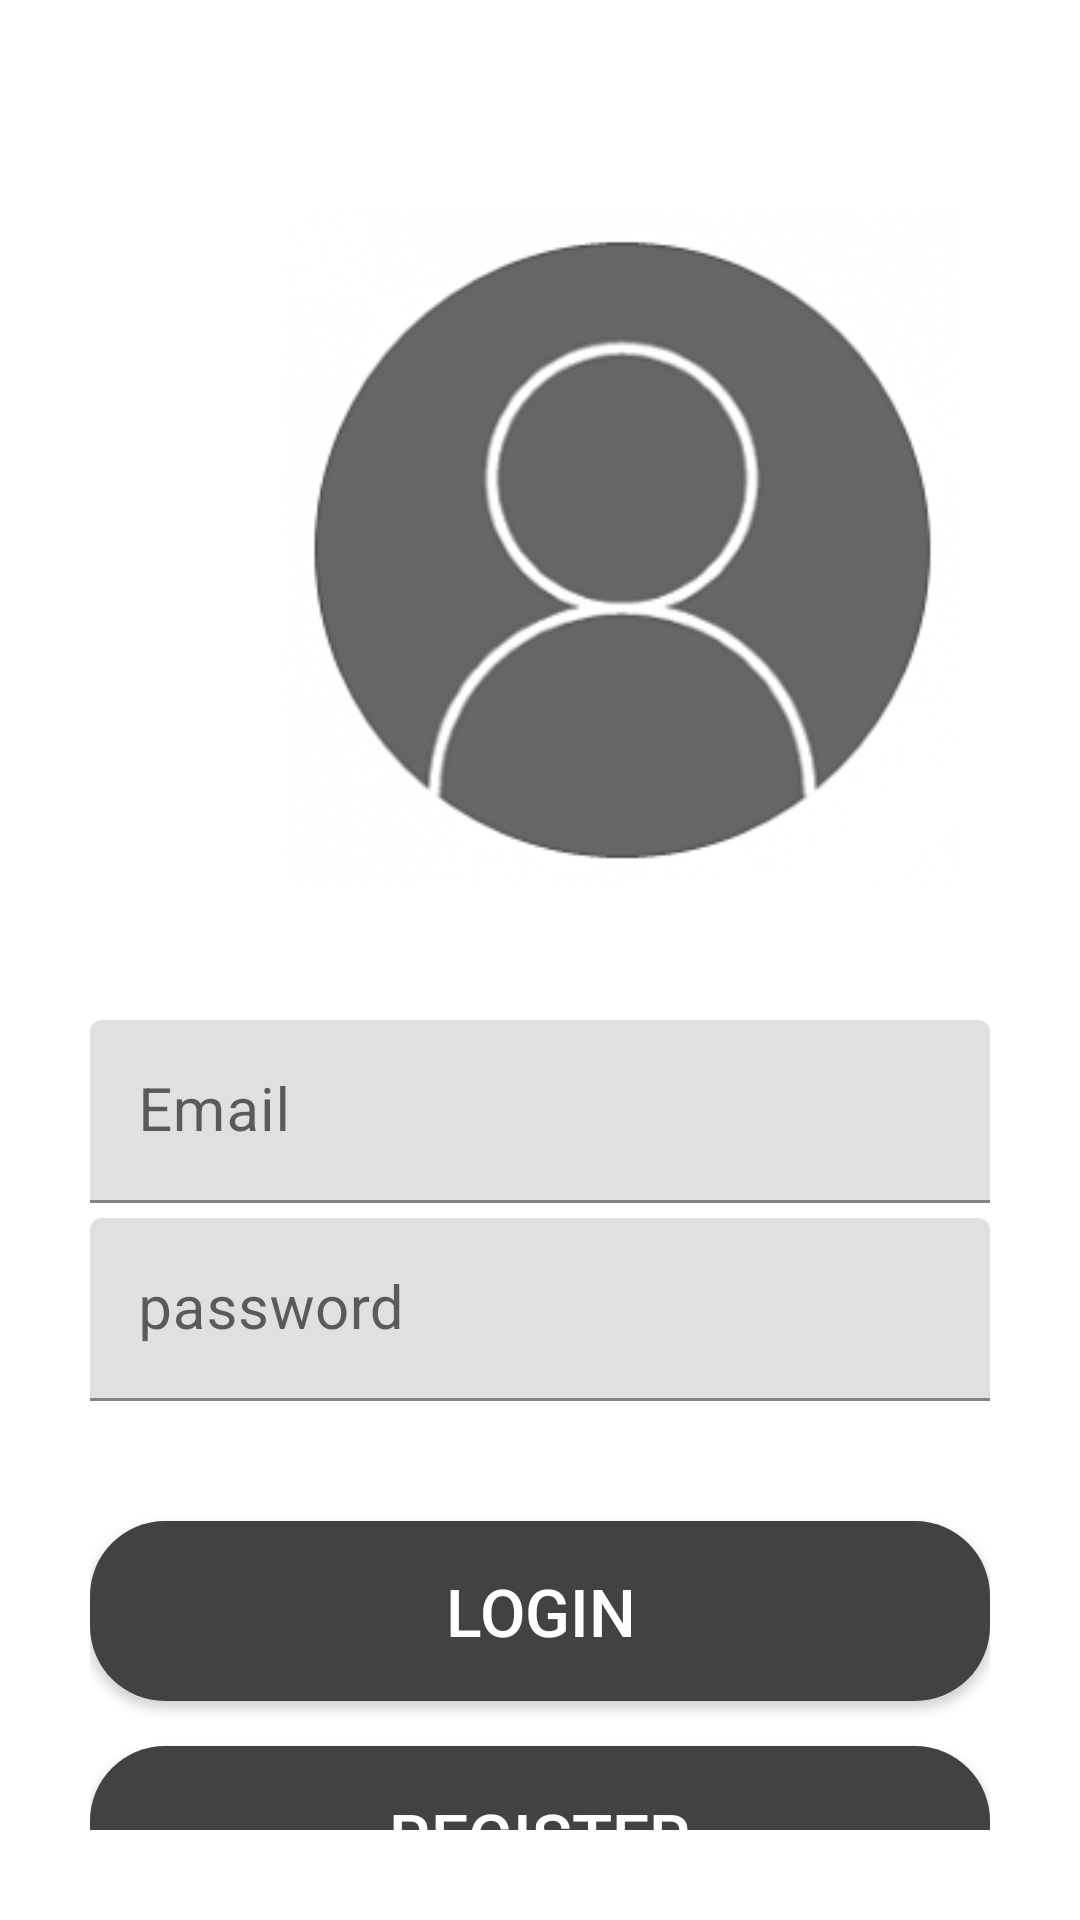

The Android layout XML behind this screen, and the referenced resources:
<!-- AndroidManifest.xml: application theme Theme.MyApplication -->
<!-- res/layout/activity_login_form.xml -->
<?xml version="1.0" encoding="utf-8"?>
<LinearLayout xmlns:android="http://schemas.android.com/apk/res/android"
    xmlns:app="http://schemas.android.com/apk/res-auto"
    xmlns:tools="http://schemas.android.com/tools"
    android:layout_width="match_parent"
    android:layout_height="match_parent"
    android:orientation="vertical"
    android:padding="30dp"
    tools:context=".Login_form">

    <ImageView
        android:id="@+id/imageView"
        android:layout_width="355dp"
        android:layout_height="305dp"
        android:padding="40dp"
        app:srcCompat="@drawable/thumb_picture"
        android:contentDescription="@string/todo" />

    <com.google.android.material.textfield.TextInputLayout
        android:layout_width="match_parent"
        android:layout_height="wrap_content"
        android:focusable="true"
        android:focusableInTouchMode="true"
        android:textColor="@color/AscentColor">
        <EditText
            android:layout_width="match_parent"
            android:layout_height="wrap_content"
            android:hint="@string/Email"
            android:ems="10"
            android:inputType="text"
            android:layout_marginTop="5sp"
            android:textSize="20sp"
            android:autofillHints="" />
    </com.google.android.material.textfield.TextInputLayout>
    <com.google.android.material.textfield.TextInputLayout
        android:layout_width="match_parent"
        android:layout_height="wrap_content"
        android:focusable="true"
        android:focusableInTouchMode="true"
        android:textColor="@color/AscentColor">
        <EditText
            android:layout_width="match_parent"
            android:layout_height="match_parent"
            android:hint="@string/password"
            android:ems="10"
            android:inputType="textPassword"
            android:textSize="20sp"
            android:layout_marginTop="5dp"
            android:autofillHints="" />

    </com.google.android.material.textfield.TextInputLayout>
    <Button
        android:layout_width="match_parent"
        android:layout_height="60dp"
        android:layout_marginTop="40dp"
        android:textSize="22sp"
        android:text="@string/login"
        android:textColor="#ffffff"
        android:background="@drawable/button_rounded" />
    <Button
        android:layout_width="match_parent"
        android:layout_height="60dp"
        android:layout_marginTop="15dp"
        android:textSize="22sp"
        android:text="@string/register"
        android:textColor="#ffffff"
        android:background="@drawable/button_rounded"
        android:onClick="btn_signupForm"
        />

</LinearLayout>
<!-- resources referenced by this layout -->
<resources>
  <color name="AscentColor">#D71EE4</color>
  <!-- drawable button_rounded (drawable) -->
  <?xml version="1.0" encoding="utf-8"?>
  <shape xmlns:android="http://schemas.android.com/apk/res/android"
      android:shape="rectangle">
      <solid android:color="@color/cardview_dark_background"/>
      <corners android:radius="25dp"/>
  
  </shape>
  <!-- drawable thumb_picture: png bitmap (drawable, 14229 bytes) -->
  <string name="Email">Email</string>
  <string name="login">Login</string>
  <string name="password">password</string>
  <string name="register">register</string>
  <string name="todo">TODO</string>
  <style name="Theme.MyApplication" parent="Theme.MaterialComponents.DayNight.DarkActionBar">
          
          <item name="colorPrimary">@color/purple_500</item>
          <item name="colorPrimaryVariant">@color/purple_700</item>
          <item name="colorOnPrimary">@color/white</item>
          
          <item name="colorSecondary">@color/teal_200</item>
          <item name="colorSecondaryVariant">@color/teal_200</item>
          <item name="colorOnSecondary">@color/black</item>
          
          <item name="android:statusBarColor" tools:targetApi="l">?attr/colorPrimaryVariant</item>
          
      </style>
  <color name="purple_500">#FF6200EE</color>
  <color name="purple_700">#FF3700B3</color>
  <color name="white">#FFFFFFFF</color>
  <color name="teal_200">#FF03DAC5</color>
  <color name="black">#000000</color>
</resources>
